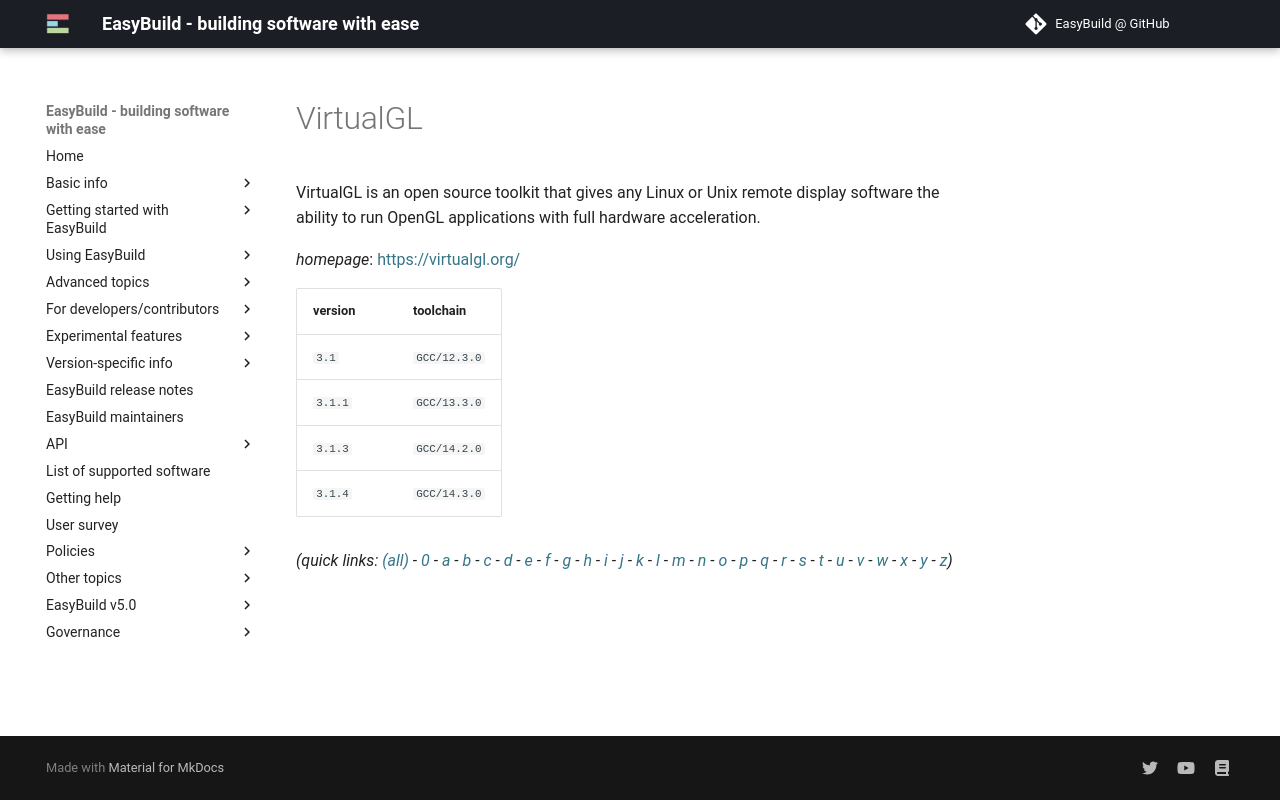

repository: easybuilders/easybuild-docs · page: version-specific/supported-software/v/VirtualGL/index.html · generator: mkdocs

---
search:
  boost: 0.5
---
# VirtualGL

VirtualGL is an open source toolkit that gives any Linux or Unix remote display software the ability to run OpenGL applications with full hardware acceleration.

*homepage*: <https://virtualgl.org/>

version | toolchain
--------|----------
``3.1`` | ``GCC/12.3.0``
``3.1.1`` | ``GCC/13.3.0``
``3.1.3`` | ``GCC/14.2.0``
``3.1.4`` | ``GCC/14.3.0``


*(quick links: [(all)](../index.md) - [0](../0/index.md) - [a](../a/index.md) - [b](../b/index.md) - [c](../c/index.md) - [d](../d/index.md) - [e](../e/index.md) - [f](../f/index.md) - [g](../g/index.md) - [h](../h/index.md) - [i](../i/index.md) - [j](../j/index.md) - [k](../k/index.md) - [l](../l/index.md) - [m](../m/index.md) - [n](../n/index.md) - [o](../o/index.md) - [p](../p/index.md) - [q](../q/index.md) - [r](../r/index.md) - [s](../s/index.md) - [t](../t/index.md) - [u](../u/index.md) - [v](../v/index.md) - [w](../w/index.md) - [x](../x/index.md) - [y](../y/index.md) - [z](../z/index.md))*
